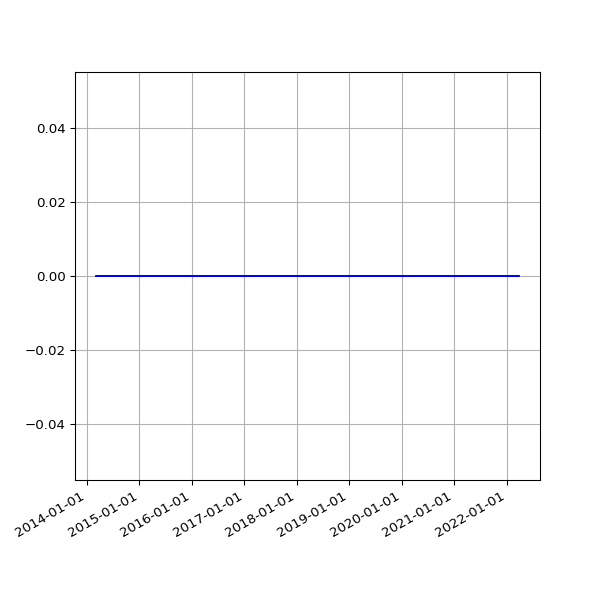

Source data for this figure (header and first rows):
date, value
2014-03-06 02:31:45 +0000, 0
2014-03-07 02:29:18 +0000, 0
2014-03-08 02:24:15 +0000, 0
2014-03-09 02:31:12 +0000, 0
2014-03-10 02:27:04 +0000, 0
2014-03-11 02:29:47 +0000, 0
2014-03-12 02:26:49 +0000, 0
2014-03-13 02:25:06 +0000, 0
2014-03-14 02:29:40 +0000, 0
2014-03-15 02:35:19 +0000, 0
2014-03-16 02:33:30 +0000, 0
2014-03-17 02:36:43 +0000, 0
2014-03-18 02:34:14 +0000, 0
2014-03-19 02:28:56 +0000, 0
2014-03-20 02:27:37 +0000, 0
2014-03-21 02:28:59 +0000, 0
2014-03-22 02:23:55 +0000, 0
2014-03-23 02:44:03 +0000, 0
2014-03-24 02:42:23 +0000, 0
2014-03-25 02:28:46 +0000, 0
2014-03-26 02:32:32 +0000, 0
2014-03-27 02:33:42 +0000, 0
2014-03-28 02:26:32 +0000, 0
2014-03-29 14:16:02 +0000, 0
2014-03-30 03:28:39 +0100, 0
2014-03-31 02:29:42 +0100, 0
2014-04-01 02:27:17 +0100, 0
2014-04-02 02:29:08 +0100, 0
2014-04-03 02:28:29 +0100, 0
2014-04-04 02:29:57 +0100, 0
2014-04-08 02:46:31 +0100, 0
2014-04-09 02:36:44 +0100, 0
2014-04-10 02:32:11 +0100, 0
2014-04-11 03:57:01 +0100, 0
2014-04-12 02:28:21 +0100, 0
2014-04-13 02:33:56 +0100, 0
2014-04-14 02:33:30 +0100, 0
2014-04-15 02:31:44 +0100, 0
2014-04-16 02:40:52 +0100, 0
2014-04-17 02:32:11 +0100, 0
2014-04-18 02:34:14 +0100, 0
2014-04-19 02:36:10 +0100, 0
2014-04-20 02:32:54 +0100, 0
2014-04-21 02:37:03 +0100, 0
2014-04-22 02:37:55 +0100, 0
2014-04-23 04:02:54 +0100, 0
2014-04-24 02:39:03 +0100, 0
2014-04-25 02:39:31 +0100, 0
2014-04-26 02:42:56 +0100, 0
2014-04-27 02:29:16 +0100, 0
2014-04-28 02:30:50 +0100, 0
2014-04-29 02:45:35 +0100, 0
2014-04-30 02:37:46 +0100, 0
2014-05-01 02:34:44 +0100, 0
2014-05-02 02:40:09 +0100, 0
2014-05-03 02:28:30 +0100, 0
2014-05-04 02:32:23 +0100, 0
2014-05-05 02:40:28 +0100, 0
2014-05-06 02:43:49 +0100, 0
2014-05-07 02:41:17 +0100, 0
... 2,919 more rows
